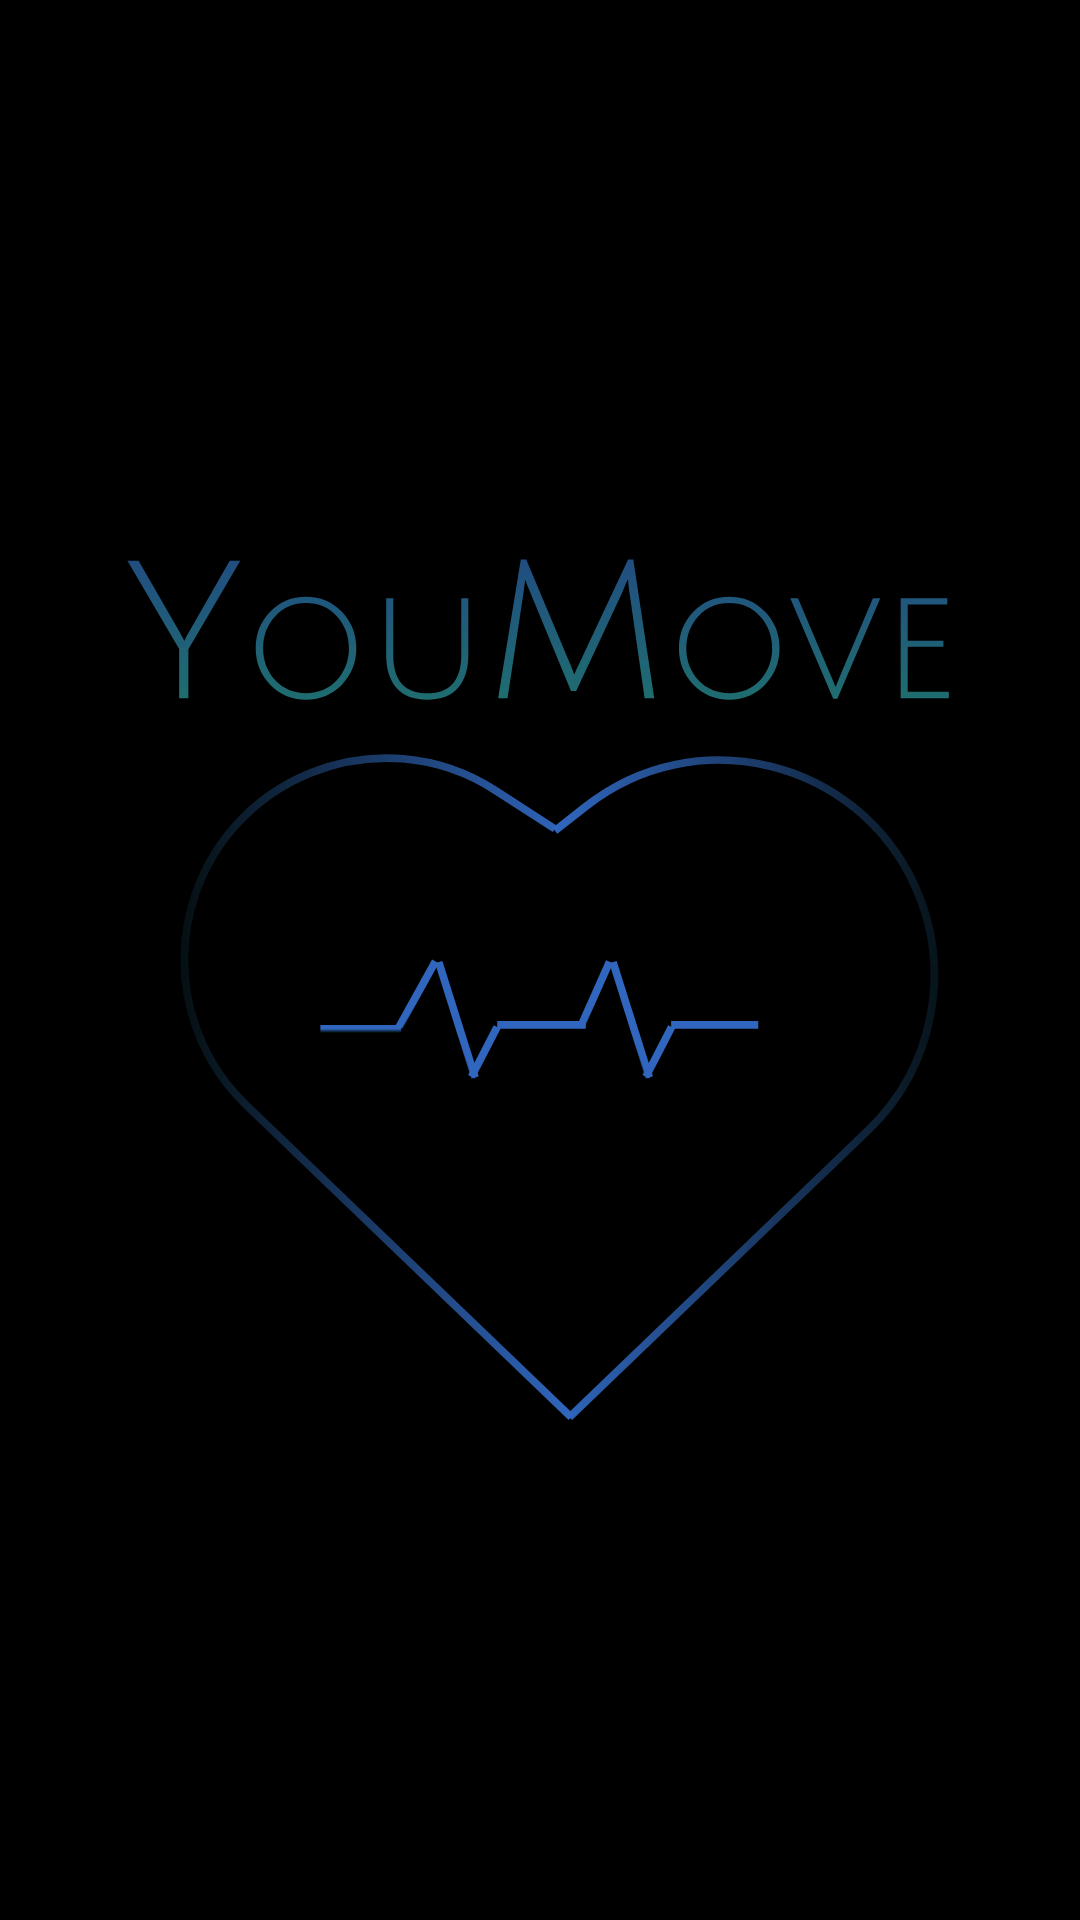

This screen was rendered from an Android layout file. Write that file and the resources it references.
<!-- AndroidManifest.xml: application theme Theme.YouMove2 -->
<!-- res/layout/activity_splashscreen.xml -->
<?xml version="1.0" encoding="utf-8"?>
<androidx.constraintlayout.widget.ConstraintLayout xmlns:android="http://schemas.android.com/apk/res/android"
    xmlns:app="http://schemas.android.com/apk/res-auto"
    xmlns:tools="http://schemas.android.com/tools"
    android:layout_width="match_parent"
    android:layout_height="match_parent"
    android:background="@color/black"
    tools:context=".SplashScreen">


    <ImageView
        android:id="@+id/imageView"
        android:layout_width="373dp"
        android:layout_height="444dp"
        app:layout_constraintBottom_toBottomOf="parent"
        app:layout_constraintEnd_toEndOf="parent"
        app:layout_constraintStart_toStartOf="parent"
        app:layout_constraintTop_toTopOf="parent"
        app:layout_constraintVertical_bias="0.355"
        app:srcCompat="@drawable/logo" />

</androidx.constraintlayout.widget.ConstraintLayout>
<!-- resources referenced by this layout -->
<resources>
  <color name="black">#FF000000</color>
  <!-- drawable logo: vector/xml drawable (drawable, 8819 chars, omitted) -->
  <style name="Theme.YouMove2" parent="Theme.AppCompat.DayNight.DarkActionBar">
          
          <item name="colorPrimary">@android:color/transparent</item>
          <item name="colorPrimaryVariant">@android:color/transparent</item>
          <item name="colorOnPrimary">@color/white</item>
          
          <item name="colorSecondary">@color/teal_200</item>
          <item name="colorSecondaryVariant">@color/teal_700</item>
          <item name="colorOnSecondary">@color/black</item>
          
          <item name="android:statusBarColor">?attr/colorPrimaryVariant</item>
          
          <item name="android:actionButtonStyle">@style/ActionButton</item>
      </style>
  <color name="white">#FFFFFFFF</color>
  <color name="teal_200">#FF03DAC5</color>
  <color name="teal_700">#FF018786</color>
</resources>
